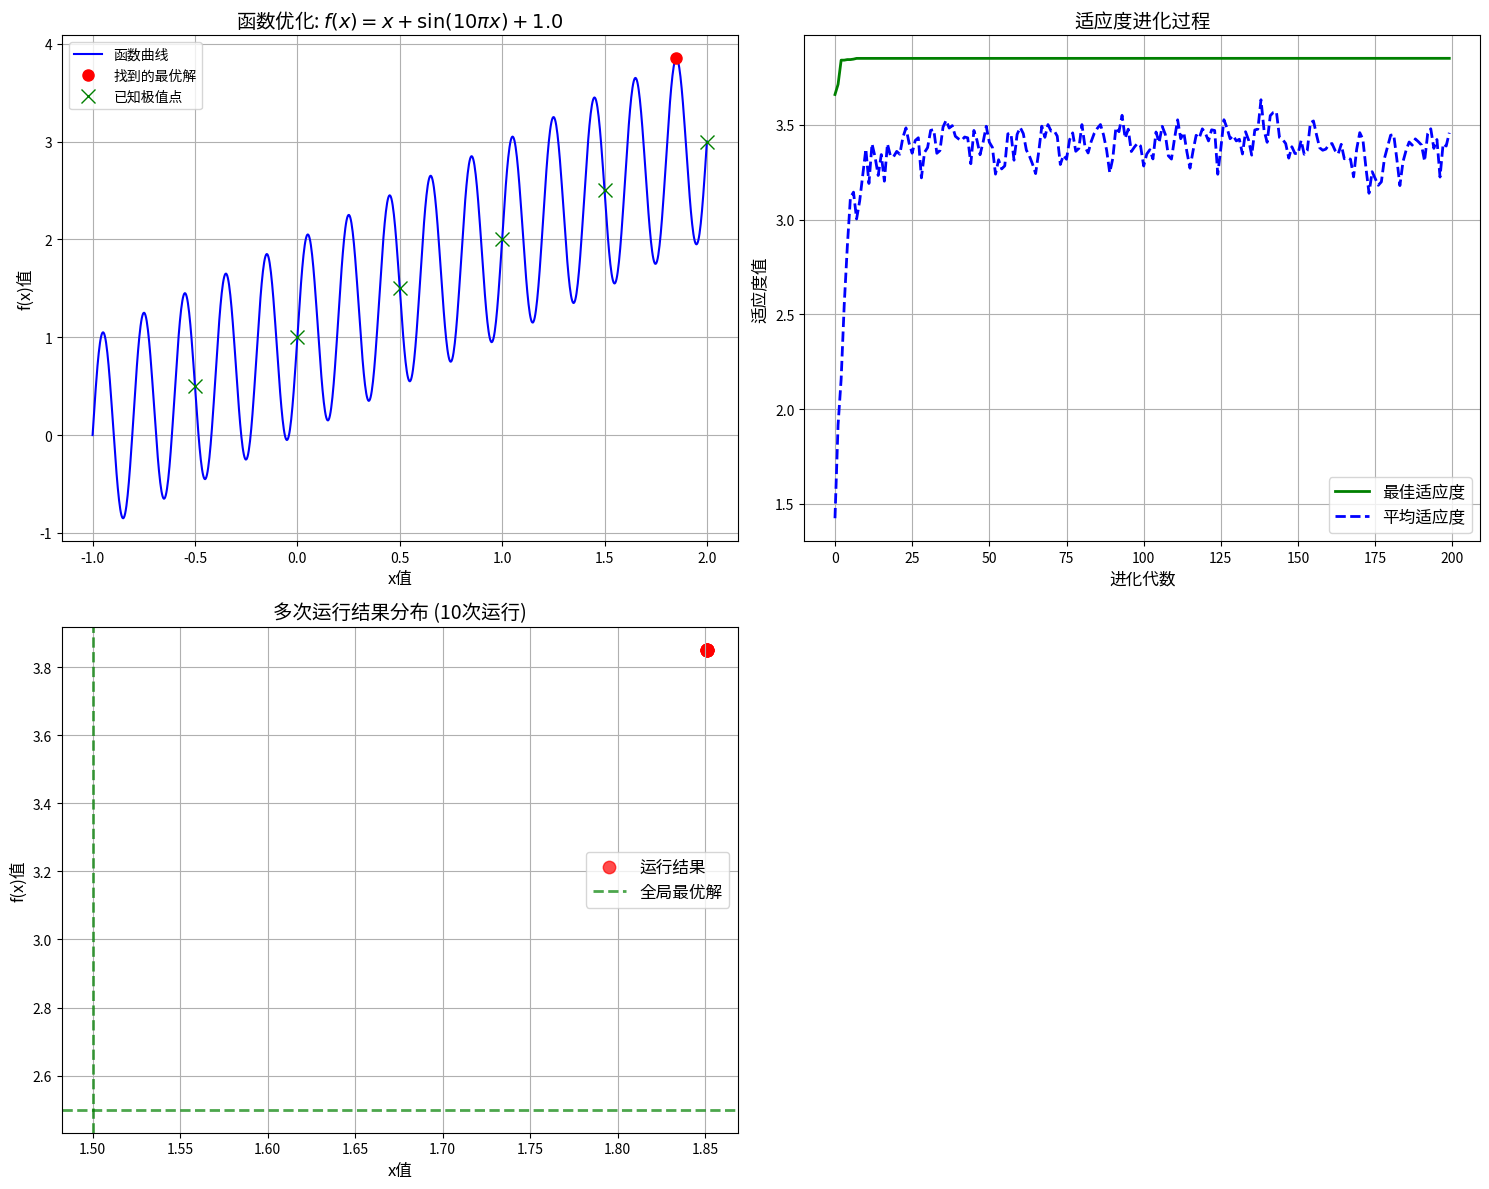

This chart was generated by the following Python code:
import numpy as np
import matplotlib.pyplot as plt
import matplotlib.font_manager as fm
from matplotlib import rcParams
import os

# 重启一下其实就好了
def set_chinese_font():
    try:
        # 尝试常见中文字体路径
        font_dirs = [
            '/usr/share/fonts/truetype/wqy/',  # 文泉驿
            '/usr/share/fonts/truetype/noto/',  # Noto 字体
            '/usr/share/fonts/truetype/msttcorefonts/',  # 微软核心字体
            '/usr/share/fonts/truetype/arphic/'  # 文鼎字体
        ]
        
        # 可能的字体文件名
        possible_fonts = [
            'wqy-microhei.ttc',        # 文泉驿微米黑
            'wqy-zenhei.ttc',           # 文泉驿正黑
            'NotoSansCJK-Regular.ttc',  # Noto Sans CJK
            'uming.ttc',                # 文鼎明体
            'ukai.ttc',                 # 文鼎楷体
            'arphic-uming.ttf',         # 文鼎明体
            'arphic-ukai.ttf'           # 文鼎楷体
        ]
        
        # 查找系统中可用的中文字体
        font_path = None
        for font_dir in font_dirs:
            if os.path.exists(font_dir):
                for font_file in possible_fonts:
                    font_path_candidate = os.path.join(font_dir, font_file)
                    if os.path.exists(font_path_candidate):
                        font_path = font_path_candidate
                        break
                if font_path:
                    break
        
        # 如果找到字体文件，设置它
        if font_path:
            font_prop = fm.FontProperties(fname=font_path)
            rcParams['font.family'] = [font_prop.get_name(), 'sans-serif']
            print(f"使用中文字体: {font_path}")
        else:
            # 使用默认的sans-serif字体作为后备
            rcParams['font.family'] = 'sans-serif'
            print("使用后备sans-serif字体")
        
        # 确保正确显示负号
        rcParams['axes.unicode_minus'] = False
        
    except Exception as e:
        print(f"字体设置错误: {e}")
        print("图表可能无法正确显示中文")

# 设置中文字体
set_chinese_font()

# 目标函数
def fitness_func(x):
    return x + np.sin(10 * np.pi * x) + 1.0

# 二进制编码转换
def binary_to_float(binary, chrom_length, lb, ub):
    max_val = 2**chrom_length - 1
    decimal = int(binary, 2)
    return lb + decimal * (ub - lb) / max_val

# 初始化种群
def init_population(pop_size, chrom_length):
    return [''.join(np.random.choice(['0', '1'], size=chrom_length)) 
            for _ in range(pop_size)]

# 选择操作（轮盘赌）
def selection(population, fitnesses):
    # 确保适应度值为正
    min_fitness = np.min(fitnesses)
    if min_fitness < 0:
        adjusted_fitnesses = fitnesses - min_fitness + 1e-10
    else:
        adjusted_fitnesses = fitnesses + 1e-10
    
    probs = adjusted_fitnesses / np.sum(adjusted_fitnesses)
    selected_indices = np.random.choice(
        len(population), size=len(population), p=probs
    )
    return [population[i] for i in selected_indices]

# 交叉操作（单点交叉）
def crossover(parent1, parent2, pc):
    if np.random.random() < pc:
        point = np.random.randint(1, len(parent1))
        child1 = parent1[:point] + parent2[point:]
        child2 = parent2[:point] + parent1[point:]
        return child1, child2
    return parent1, parent2

# 变异操作
def mutation(individual, pm):
    mutated = list(individual)
    for i in range(len(mutated)):
        if np.random.random() < pm:
            mutated[i] = '0' if mutated[i] == '1' else '1'
    return ''.join(mutated)

# 主遗传算法（带精英保留）
def genetic_algorithm():
    # 参数设置
    pop_size = 100      # 种群规模
    chrom_length = 22   # 染色体长度
    pc = 0.85           # 交叉概率
    pm = 0.02           # 变异概率
    max_generations = 200  # 最大迭代次数
    lb, ub = -1, 2      # x取值范围
    
    # 初始化
    population = init_population(pop_size, chrom_length)
    best_fitness_history = []
    avg_fitness_history = []
    best_individual_history = []  # 记录每代最佳个体
    
    # 记录全局最优解
    global_best_fitness = -np.inf
    global_best_individual = None
    global_best_x = None
    
    # 进化过程
    for generation in range(max_generations):
        # 解码并计算适应度
        x_values = [binary_to_float(ind, chrom_length, lb, ub) 
                   for ind in population]
        fitnesses = np.array([fitness_func(x) for x in x_values])
        
        # 记录统计信息
        best_fitness = np.max(fitnesses)
        avg_fitness = np.mean(fitnesses)
        best_fitness_history.append(best_fitness)
        avg_fitness_history.append(avg_fitness)
        
        # 找到当前最佳个体
        best_index = np.argmax(fitnesses)
        best_individual = population[best_index]
        best_individual_history.append(best_individual)
        
        # 更新全局最优
        if best_fitness > global_best_fitness:
            global_best_fitness = best_fitness
            global_best_individual = best_individual
            global_best_x = x_values[best_index]
        
        # 选择
        selected = selection(population, fitnesses)
        
        # 交叉
        new_population = []
        for i in range(0, pop_size, 2):
            child1, child2 = crossover(
                selected[i], selected[i+1], pc
            )
            new_population.extend([child1, child2])
        
        # 变异
        new_population = [mutation(ind, pm) for ind in new_population]
        
        # 精英保留策略：用上一代的最佳个体替换新一代的最差个体
        # 找到新种群中最差个体的索引
        new_x_values = [binary_to_float(ind, chrom_length, lb, ub) for ind in new_population]
        new_fitnesses = np.array([fitness_func(x) for x in new_x_values])
        worst_index = np.argmin(new_fitnesses)
        
        # 用上一代的最佳个体替换最差个体
        new_population[worst_index] = best_individual
        
        population = new_population
    
    # 最终结果（使用全局最优解）
    best_x = global_best_x
    best_fitness = global_best_fitness
    
    return best_x, best_fitness, best_fitness_history, avg_fitness_history, best_individual_history

# 多次运行获取稳定结果
def run_multiple_times(num_runs=10):
    best_results = []
    
    for i in range(num_runs):
        print(f"运行 {i+1}/{num_runs}...")
        best_x, best_fitness, _, _, _ = genetic_algorithm()
        best_results.append((best_x, best_fitness))
        print(f"  运行结果: x = {best_x:.6f}, f(x) = {best_fitness:.6f}")
    
    # 找到多次运行中的最佳结果
    best_run = max(best_results, key=lambda x: x[1])
    print(f"\n多次运行中的最佳解: x = {best_run[0]:.6f}, f(x) = {best_run[1]:.6f}")
    
    return best_results, best_run

# 运行算法并可视化结果
if __name__ == "__main__":
    # 多次运行获取稳定结果
    all_results, best_result = run_multiple_times(num_runs=10)
    
    # 单独运行一次进行可视化
    best_x, best_fitness, best_hist, avg_hist, best_individuals = genetic_algorithm()
    
    print(f"\n单次运行最优解: x = {best_x:.6f}")
    print(f"函数最大值: f(x) = {best_fitness:.6f}")
    
    # 创建三联图布局
    plt.figure(figsize=(15, 12))
    
    # 图1：函数曲线
    plt.subplot(2, 2, 1)
    x_vals = np.linspace(-1, 2, 1000)
    y_vals = fitness_func(x_vals)
    plt.plot(x_vals, y_vals, 'b-', linewidth=1.5)
    plt.plot(best_x, best_fitness, 'ro', markersize=8)
    
    # 标记已知极值点
    known_peaks = [-0.5, 0.0, 0.5, 1.0, 1.5, 2.0]
    for peak in known_peaks:
        plt.plot(peak, fitness_func(peak), 'gx', markersize=10)
    
    plt.title('函数优化: $f(x) = x + \sin(10\pi x) + 1.0$', fontsize=14)
    plt.xlabel('x值', fontsize=12)
    plt.ylabel('f(x)值', fontsize=12)
    plt.grid(True)
    plt.legend(['函数曲线', '找到的最优解', '已知极值点'], loc='best')
    
    # 图2：适应度变化曲线
    plt.subplot(2, 2, 2)
    generations = range(len(best_hist))
    plt.plot(generations, best_hist, 'g-', linewidth=2, label='最佳适应度')
    plt.plot(generations, avg_hist, 'b--', linewidth=2, label='平均适应度')
    plt.title('适应度进化过程', fontsize=14)
    plt.xlabel('进化代数', fontsize=12)
    plt.ylabel('适应度值', fontsize=12)
    plt.legend(fontsize=12)
    plt.grid(True)
    
    # 图3：多次运行结果分布
    plt.subplot(2, 2, 3)
    x_results = [res[0] for res in all_results]
    fitness_results = [res[1] for res in all_results]
    
    # 绘制散点图
    plt.scatter(x_results, fitness_results, c='r', s=80, alpha=0.7, label='运行结果')
    
    # 标记全局最优解位置
    global_optimum_x = 1.5
    global_optimum_fitness = fitness_func(global_optimum_x)
    plt.axvline(x=global_optimum_x, color='g', linestyle='--', linewidth=2, alpha=0.7, label='全局最优解')
    plt.axhline(y=global_optimum_fitness, color='g', linestyle='--', linewidth=2, alpha=0.7)
    
    plt.title('多次运行结果分布 (10次运行)', fontsize=14)
    plt.xlabel('x值', fontsize=12)
    plt.ylabel('f(x)值', fontsize=12)
    plt.grid(True)
    plt.legend(fontsize=12)
    
    # 调整布局
    plt.tight_layout()
    
    # 保存结果
    plt.savefig('ga_optimization_results.png', dpi=300, bbox_inches='tight')
    plt.show()
    
    # 输出最后5代的最佳个体
    print("\n单次运行中最后5代的最佳个体：")
    for i, ind in enumerate(best_individuals[-5:], start=len(best_individuals)-4):
        x_val = binary_to_float(ind, 22, -1, 2)
        fit_val = fitness_func(x_val)
        print(f"第 {i} 代: x={x_val:.6f}, f(x)={fit_val:.6f}")